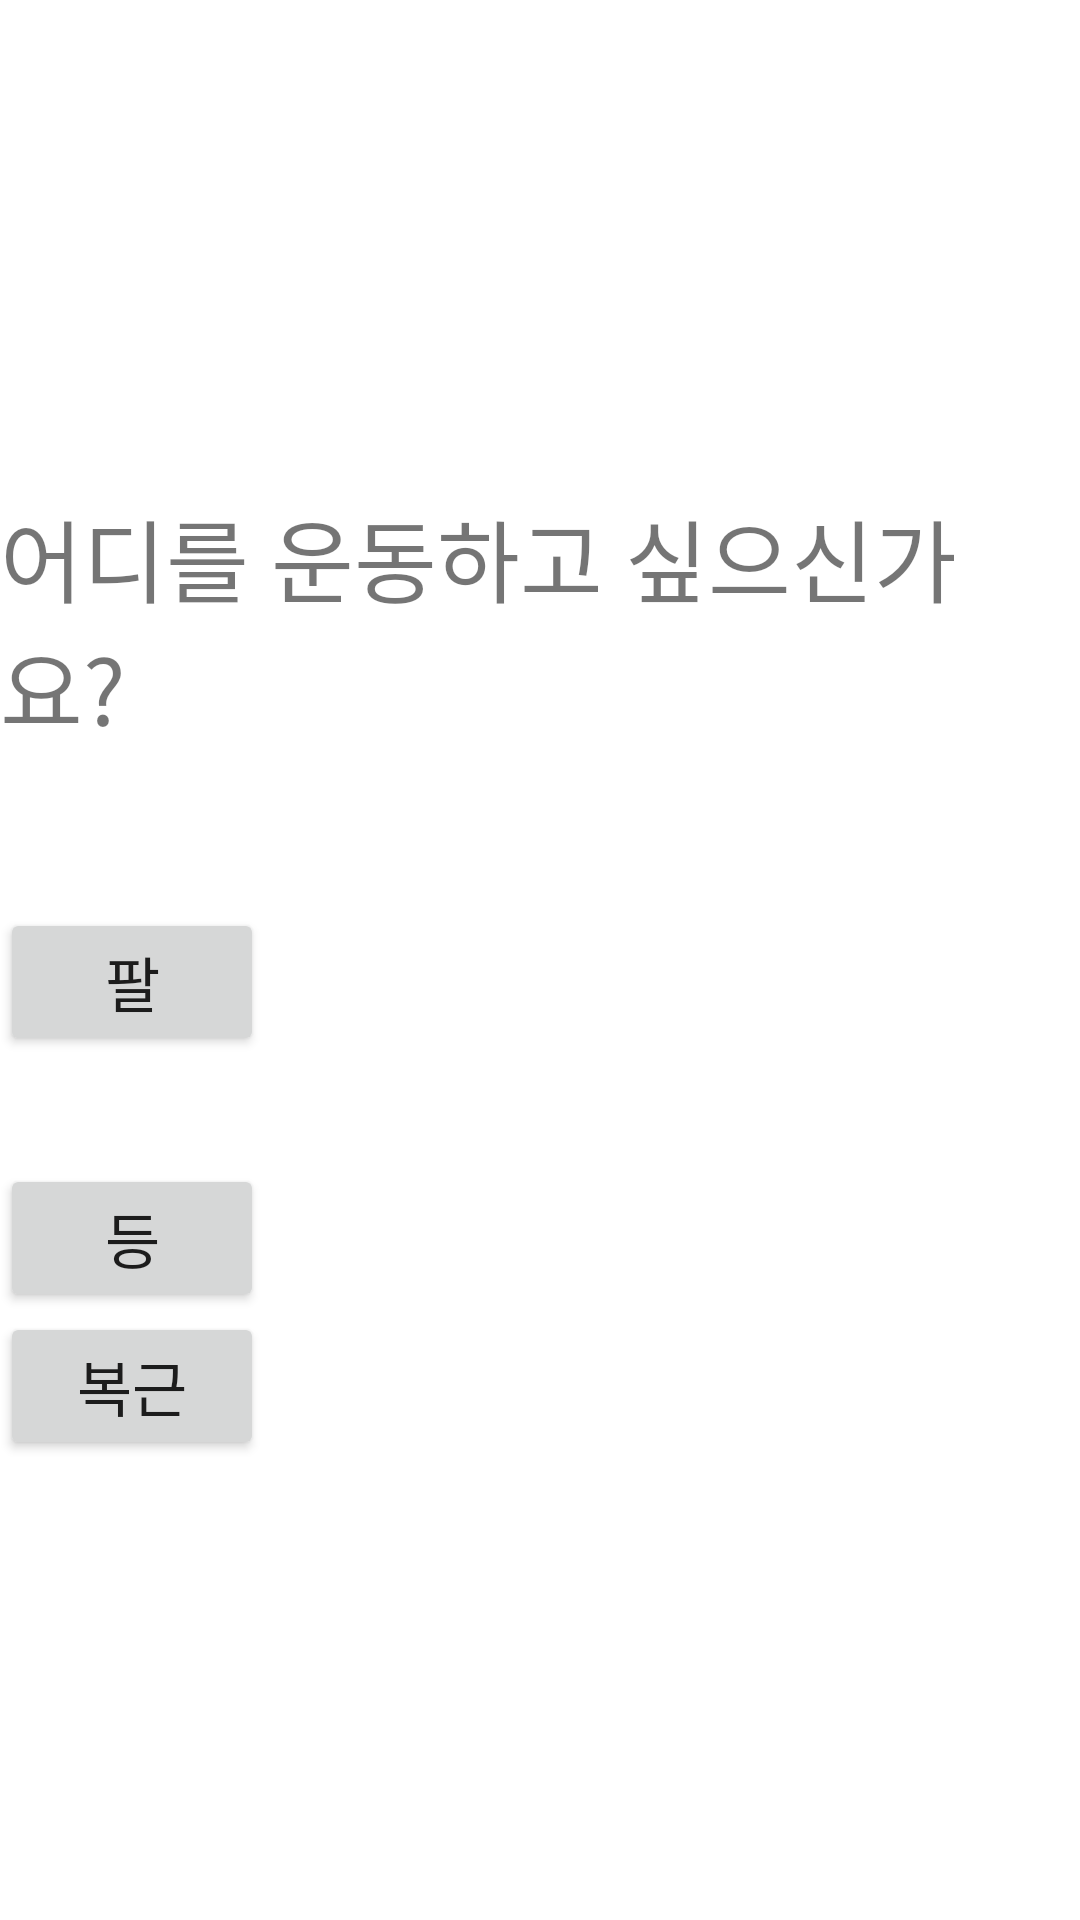

Write the Android layout XML for this screen, with the resource values it uses.
<!-- AndroidManifest.xml: application theme Theme.AthleteApplication -->
<!-- res/layout/fragment_home.xml -->
<?xml version="1.0" encoding="utf-8"?>
<LinearLayout xmlns:android="http://schemas.android.com/apk/res/android"
    xmlns:app="http://schemas.android.com/apk/res-auto"
    xmlns:tools="http://schemas.android.com/tools"
    android:layout_width="match_parent"
    android:layout_height="match_parent"
    android:orientation="vertical"
    tools:context=".ui.home.HomeFragment">

    <TextView
        android:id="@+id/textView"
        android:layout_width="wrap_content"
        android:layout_height="wrap_content"
        android:layout_marginTop="164dp"
        android:text="어디를 운동하고 싶으신가요?"
        android:textSize="30sp" />

    <Button
        android:id="@+id/button1"
        android:layout_width="wrap_content"
        android:layout_height="wrap_content"
        android:layout_marginTop="52dp"
        android:text="팔"
        android:textSize="20sp" />

    <Button
        android:id="@+id/button2"
        android:layout_width="wrap_content"
        android:layout_height="wrap_content"
        android:layout_marginTop="36dp"
        android:text="등"
        android:textSize="20sp" />

    <Button
        android:id="@+id/button3"
        android:layout_width="wrap_content"
        android:layout_height="wrap_content"
        android:layout_marginBottom="48dp"
        android:text="복근"
        android:textSize="20sp" />

    <Button
        android:id="@+id/button4"
        android:layout_width="wrap_content"
        android:layout_height="wrap_content"
        android:layout_marginBottom="200dp"
        android:text="다리"
        android:textSize="20sp" />

</LinearLayout>
<!-- resources referenced by this layout -->
<resources>
  <style name="Theme.AthleteApplication" parent="Theme.MaterialComponents.DayNight.DarkActionBar">
          
          <item name="colorPrimary">@color/purple_500</item>
          <item name="colorPrimaryVariant">@color/purple_700</item>
          <item name="colorOnPrimary">@color/white</item>
          
          <item name="colorSecondary">@color/teal_200</item>
          <item name="colorSecondaryVariant">@color/teal_700</item>
          <item name="colorOnSecondary">@color/black</item>
          
          <item name="android:statusBarColor" tools:targetApi="l">?attr/colorPrimaryVariant</item>
          
      </style>
  <!-- not gathered from this repository: default colours our renderer supplied (Android Studio template values) -->
  <color name="purple_500">#FF6200EE</color>
  <color name="purple_700">#FF3700B3</color>
  <color name="teal_200">#FF03DAC5</color>
  <color name="teal_700">#FF018786</color>
  <color name="black">#FF000000</color>
  <color name="white">#FFFFFFFF</color>
</resources>
